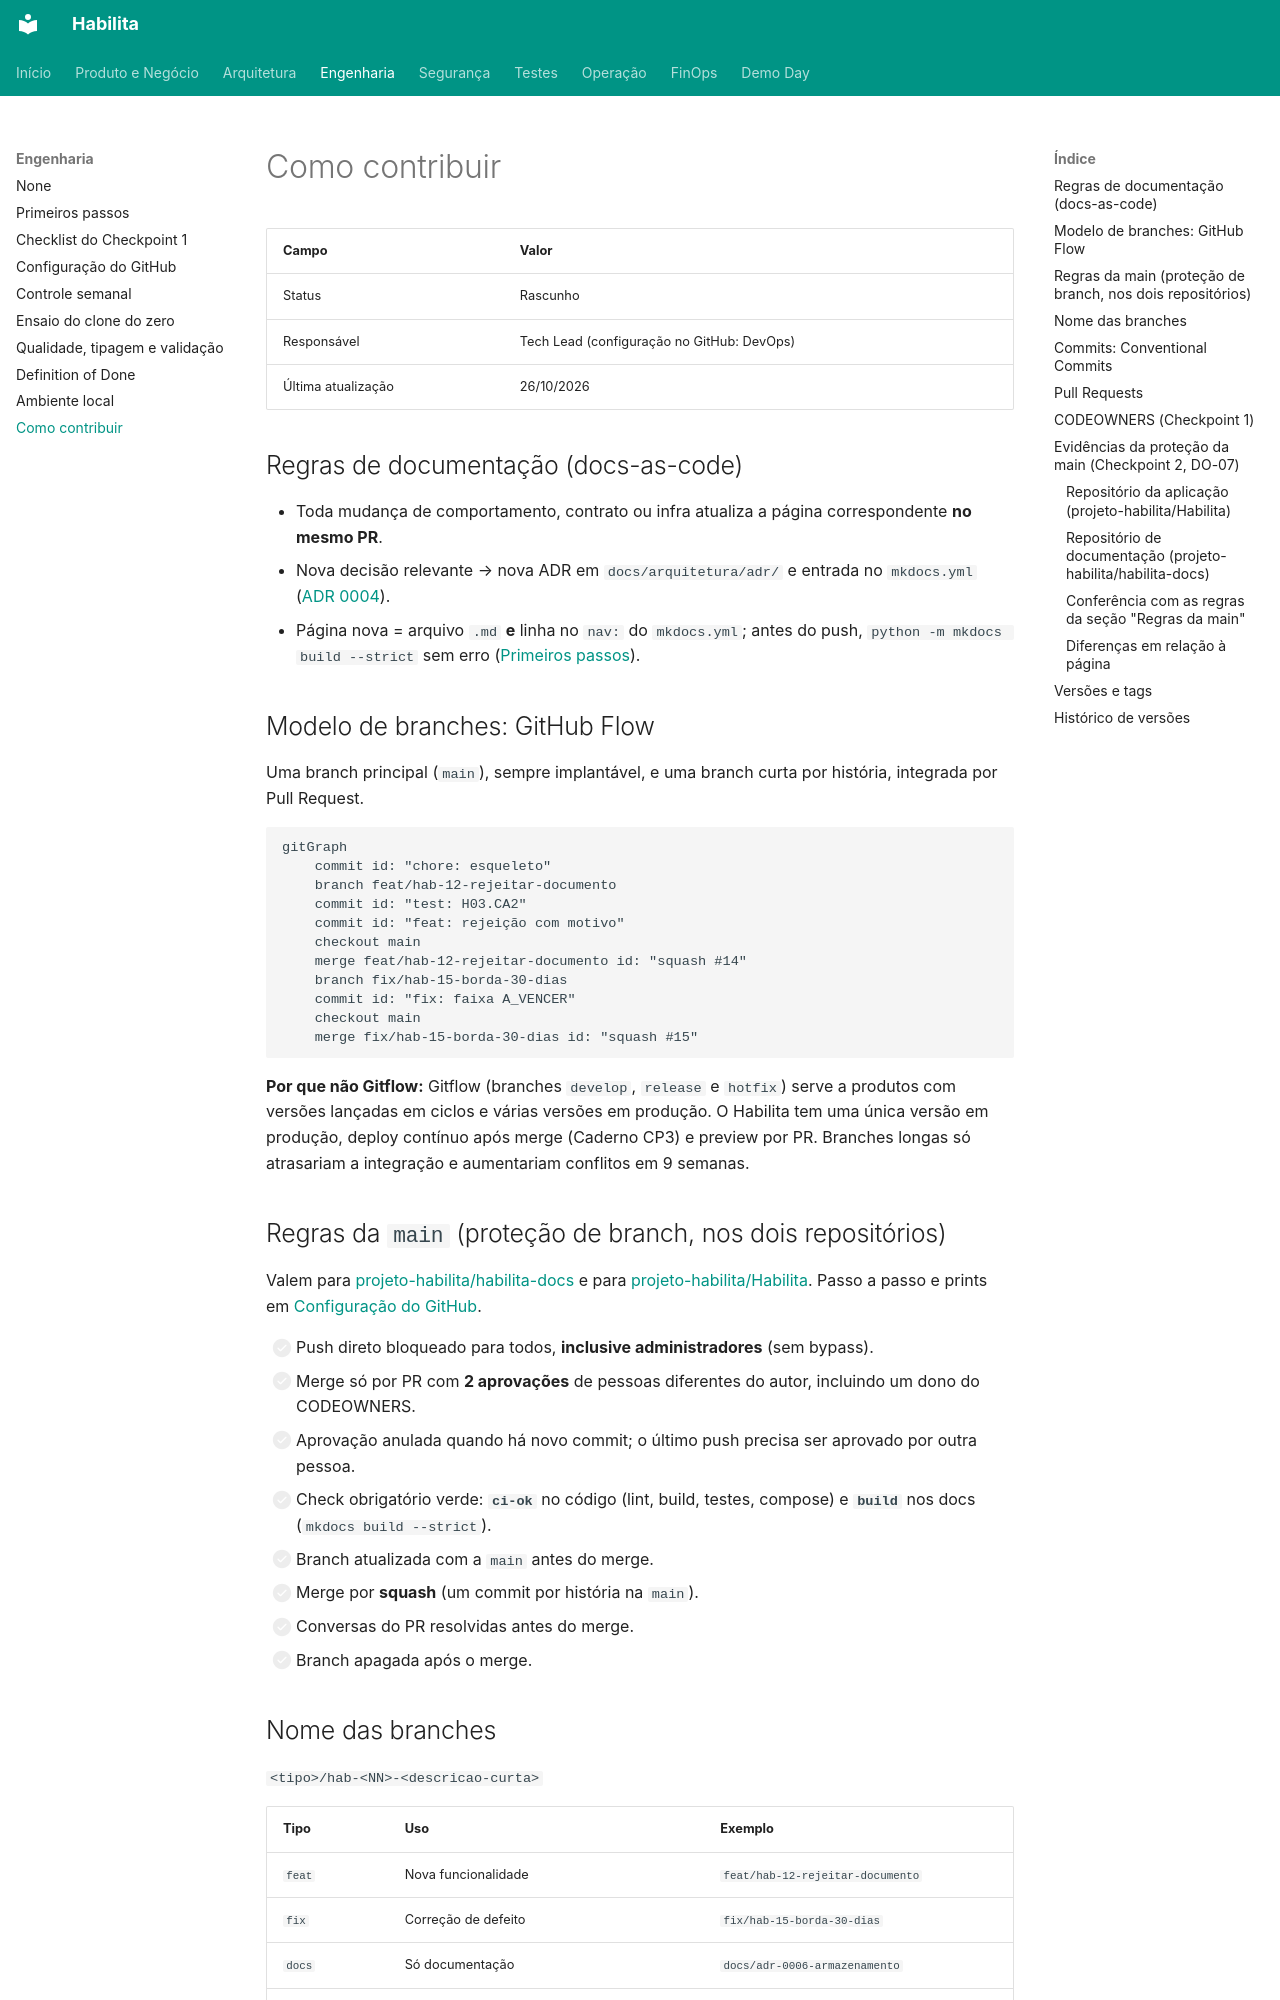

repository: projeto-habilita/habilita-docs · page: engenharia/contribuir/index.html · generator: mkdocs

# Como contribuir

| Campo | Valor |
|---|---|
| Status | Rascunho |
| Responsável | Tech Lead (configuração no GitHub: DevOps) |
| Última atualização | 26/10/2026 |

## Regras de documentação (docs-as-code)

- Toda mudança de comportamento, contrato ou infra atualiza a página correspondente **no mesmo PR**.
- Nova decisão relevante → nova ADR em `docs/arquitetura/adr/` e entrada no `mkdocs.yml` ([ADR 0004](../arquitetura/adr/0004-documentacao-mkdocs.md)).
- Página nova = arquivo `.md` **e** linha no `nav:` do `mkdocs.yml`; antes do push, `python -m mkdocs build --strict` sem erro ([Primeiros passos](primeiros-passos.md)).

## Modelo de branches: GitHub Flow

Uma branch principal (`main`), sempre implantável, e uma branch curta por história, integrada por Pull Request.

```mermaid
gitGraph
    commit id: "chore: esqueleto"
    branch feat/hab-12-rejeitar-documento
    commit id: "test: H03.CA2"
    commit id: "feat: rejeição com motivo"
    checkout main
    merge feat/hab-12-rejeitar-documento id: "squash #14"
    branch fix/hab-15-borda-30-dias
    commit id: "fix: faixa A_VENCER"
    checkout main
    merge fix/hab-15-borda-30-dias id: "squash #15"
```

**Por que não Gitflow:** Gitflow (branches `develop`, `release` e `hotfix`) serve a produtos com versões lançadas em ciclos e várias versões em produção. O Habilita tem uma única versão em produção, deploy contínuo após merge (Caderno CP3) e preview por PR. Branches longas só atrasariam a integração e aumentariam conflitos em 9 semanas.

## Regras da `main` (proteção de branch, nos dois repositórios)

Valem para [projeto-habilita/habilita-docs](https://github.com/projeto-habilita/habilita-docs) e para [projeto-habilita/Habilita](https://github.com/projeto-habilita/Habilita). Passo a passo e prints em [Configuração do GitHub](configuracao-github.md).

- [ ] Push direto bloqueado para todos, **inclusive administradores** (sem bypass).
- [ ] Merge só por PR com **2 aprovações** de pessoas diferentes do autor, incluindo um dono do CODEOWNERS.
- [ ] Aprovação anulada quando há novo commit; o último push precisa ser aprovado por outra pessoa.
- [ ] Check obrigatório verde: **`ci-ok`** no código (lint, build, testes, compose) e **`build`** nos docs (`mkdocs build --strict`).
- [ ] Branch atualizada com a `main` antes do merge.
- [ ] Merge por **squash** (um commit por história na `main`).
- [ ] Conversas do PR resolvidas antes do merge.
- [ ] Branch apagada após o merge.

## Nome das branches

`<tipo>/hab-<NN>-<descricao-curta>`

| Tipo | Uso | Exemplo |
|---|---|---|
| `feat` | Nova funcionalidade | `feat/hab-12-rejeitar-documento` |
| `fix` | Correção de defeito | `fix/hab-15-borda-30-dias` |
| `docs` | Só documentação | `docs/adr-0006-armazenamento` |
| `test` | Só testes | `test/hab-20-isolamento-tenant` |
| `chore` | Configuração, dependências, CI | `chore/ci-lint-build` |
| `refactor` | Mudança sem alterar comportamento | `refactor/hab-14-funcao-pura-faixa` |
